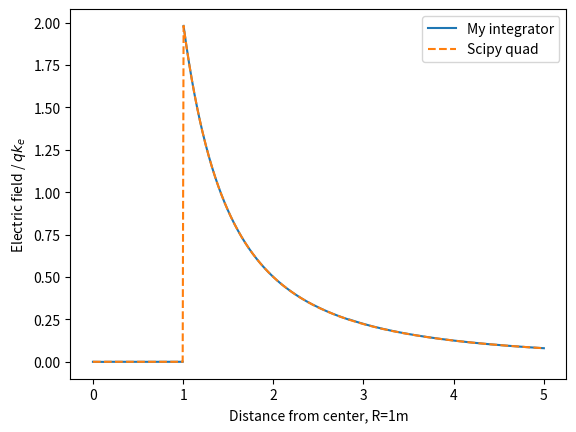

Reproduce this figure in Python.
# -*- coding: utf-8 -*-
"""
Created on Fri Sep 18 15:08:34 2020

@author: Pauline
"""

import numpy as np
import matplotlib.pyplot as plt
from scipy.integrate import quad

#total charge times Coulombs constant
qk=1.0

#Radius of shell
R=1.0

tol=1e-2

def ring_uz(u, z):
    '''
    Electric field at z from a ring of thickness du of a shell of radius R 
    with u=cos(theta) ranging from -1 to  1.
    '''
    return qk * (z-R*u) / (z**2 + R**2-2*R*z*u)**(3/2)




def integrate_step(fun,x1,x2,tol):
    #print('integrating from ',x1,' to ',x2)
    x=np.linspace(x1,x2,5)
    y=fun(x)
    area1=(x2-x1)*(y[0]+4*y[2]+y[4])/6
    area2=(x2-x1)*(y[0]+4*y[1]+2*y[2]+4*y[3]+y[4])/12
    myerr=np.abs(area1-area2)
    if myerr<tol:
        return area2
    else:
        xm=0.5*(x1+x2)
        
        a1=integrate_step(fun,x1,xm,tol/2)
        a2=integrate_step(fun,xm,x2,tol/2)
        return a1+a2

    

z=np.linspace(0,5,1001)

E_mine=[]
for z0 in z:
    try:
        ring_z = lambda u: ring_uz(u,z0)
        E0=integrate_step(ring_z,-1,1,tol)
        E_mine.append(E0) 
    except RecursionError:
        E_mine.append(np.inf)
plt.plot(z,E_mine, '-', label='My integrator')

E_quad=[]    
for z0 in z:
    ring_z = lambda u: ring_uz(u,z0)
    E0=quad(ring_z,-1,1)[0]
    E_quad.append(E0)   
plt.plot(z,E_quad, '--', label='Scipy quad')


plt.xlabel('Distance from center, R=1m')
plt.ylabel('Electric field / $qk_e$')

plt.savefig('Efield.png')
plt.legend()


